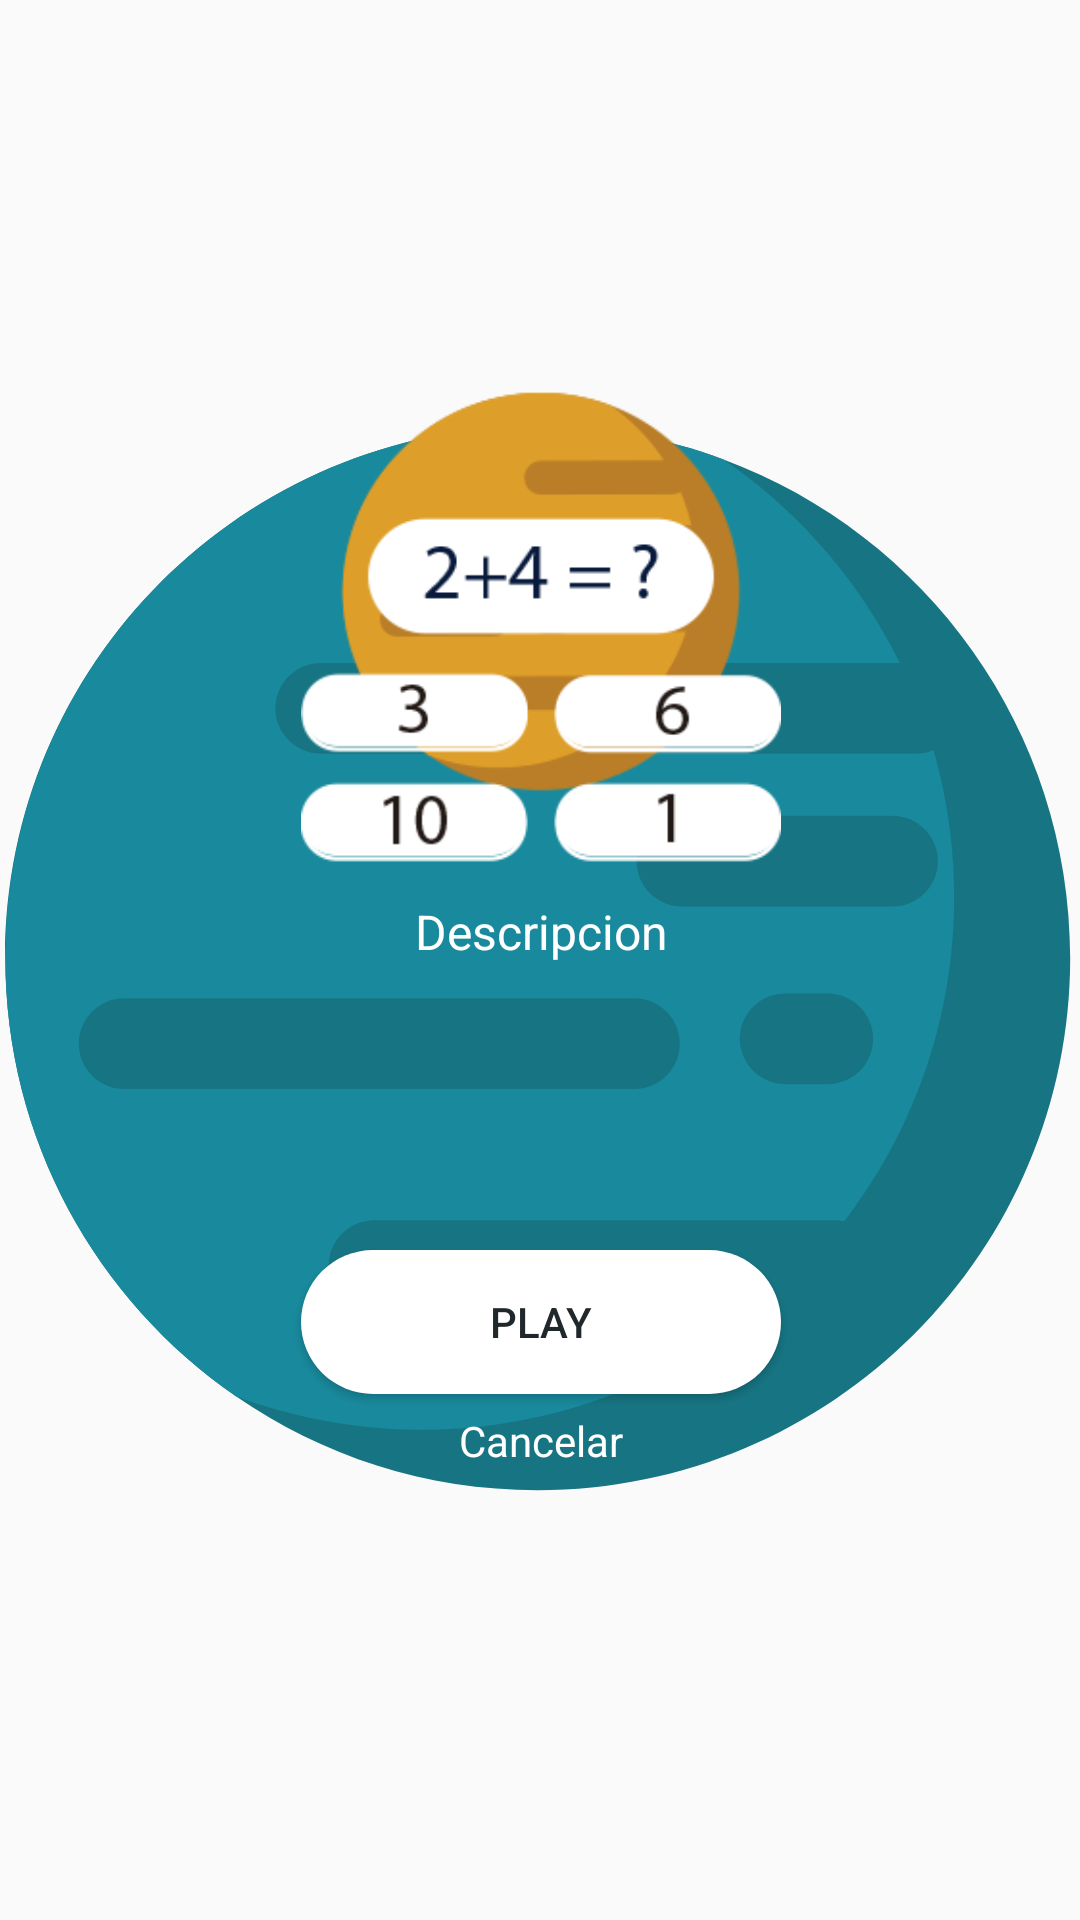

Here is an Android app screen rendered from its layout file. Give the layout XML and the strings, colors and styles it references.
<!-- AndroidManifest.xml: application theme AppTheme -->
<!-- res/layout/descripcionjuego_popup.xml -->
<?xml version="1.0" encoding="utf-8"?>
<android.support.constraint.ConstraintLayout xmlns:android="http://schemas.android.com/apk/res/android"
    xmlns:app="http://schemas.android.com/apk/res-auto"
    xmlns:tools="http://schemas.android.com/tools"
    android:layout_width="match_parent"
    android:layout_height="match_parent">


    <RelativeLayout
        android:id="@+id/rlDescJuego"
        android:layout_width="368dp"
        android:layout_height="381dp"
        android:layout_marginBottom="93dp"
        android:layout_marginEnd="8dp"
        android:layout_marginStart="8dp"
        android:layout_marginTop="93dp"
        app:layout_constraintBottom_toBottomOf="parent"
        app:layout_constraintEnd_toEndOf="parent"
        app:layout_constraintStart_toStartOf="parent"
        app:layout_constraintTop_toTopOf="parent">

        <ImageView
            android:id="@+id/imageView"
            android:layout_width="360dp"
            android:layout_height="360dp"
            android:layout_centerInParent="true"
            app:srcCompat="@drawable/ic_planetaazul" />

        <ImageView
            android:id="@+id/imglogoJuego"
            android:layout_width="160dp"
            android:layout_height="160dp"
            android:layout_alignParentTop="true"
            android:layout_centerHorizontal="true"
            app:srcCompat="@drawable/img_juego_ejemplo" />

        <Button
            android:id="@+id/btnPlay"
            android:layout_width="160dp"
            android:layout_height="wrap_content"
            android:layout_alignParentBottom="true"
            android:layout_centerHorizontal="true"
            android:layout_marginBottom="46dp"
            android:background="@drawable/btnstyle"
            android:text="PLAY"
            android:textColor="@color/Espacio" />

        <TextView
            android:id="@+id/txtCancelar"
            android:layout_width="wrap_content"
            android:layout_height="wrap_content"
            android:layout_alignParentBottom="true"
            android:layout_centerHorizontal="true"
            android:layout_marginBottom="21dp"
            android:text="Cancelar"
            android:textColor="@color/Blanco" />

        <LinearLayout
            android:layout_width="296dp"
            android:layout_height="110dp"
            android:layout_below="@+id/imglogoJuego"
            android:layout_centerHorizontal="true"
            android:layout_marginTop="10dp"
            android:orientation="vertical">

            <TextView
                android:id="@+id/txtDescJuego"
                android:layout_width="match_parent"
                android:layout_height="match_parent"
                android:text="Descripcion"
                android:textAlignment="center"
                android:textColor="@color/Blanco"
                android:textSize="16sp" />
        </LinearLayout>
    </RelativeLayout>
</android.support.constraint.ConstraintLayout>
<!-- resources referenced by this layout -->
<resources>
  <color name="Blanco">#ffffff</color>
  <color name="Espacio">#20282b</color>
  <!-- drawable btnstyle (drawable) -->
  <?xml version="1.0" encoding="utf-8"?>
  <shape xmlns:android="http://schemas.android.com/apk/res/android">
      <solid android:color="@color/Blanco"/>
      <corners android:radius="1000dp"/>
  </shape>
  <!-- drawable ic_planetaazul (drawable) -->
  <vector android:height="24dp" android:viewportHeight="200.0"
      android:viewportWidth="200.0" android:width="24dp" xmlns:android="http://schemas.android.com/apk/res/android">
      <path android:fillColor="#177583" android:pathData="M198,99.6c0,54.4 -44.1,98.6 -98.6,98.6c-20.8,0 -40,-6.4 -55.9,-17.4C17.7,163 0.8,133.3 0.8,99.6C0.8,45.2 45,1.1 99.4,1.1c12.1,0 23.7,2.2 34.4,6.2C171.3,21.2 198,57.3 198,99.6z"/>
      <path android:fillColor="#198A9D" android:pathData="M176.5,88.4c0,54.4 -44.1,98.6 -98.6,98.6c-12.1,0 -23.7,-2.2 -34.4,-6.2C17.7,163 0.8,133.3 0.8,99.6C0.8,45.2 45,1.1 99.4,1.1c12.1,0 23.7,2.2 34.4,6.2C159.6,25 176.5,54.7 176.5,88.4z"/>
      <path android:fillColor="#177583" android:pathData="M169.5,61.8H59.2c-4.6,0 -8.4,-3.8 -8.4,-8.4v0c0,-4.6 3.8,-8.4 8.4,-8.4h110.3c4.6,0 8.4,3.8 8.4,8.4v0C177.9,58 174.1,61.8 169.5,61.8z"/>
      <path android:fillColor="#177583" android:pathData="M154.5,165H69.1c-4.6,0 -8.4,-3.8 -8.4,-8.4v0c0,-4.6 3.8,-8.4 8.4,-8.4h85.4c4.6,0 8.4,3.8 8.4,8.4v0C163,161.3 159.2,165 154.5,165z"/>
      <path android:fillColor="#177583" android:pathData="M153.1,123h-7.9c-4.6,0 -8.4,-3.8 -8.4,-8.4v0c0,-4.6 3.8,-8.4 8.4,-8.4h7.9c4.6,0 8.4,3.8 8.4,8.4v0C161.5,119.3 157.7,123 153.1,123z"/>
      <path android:fillColor="#177583" android:pathData="M165.1,90.1h-39c-4.6,0 -8.4,-3.8 -8.4,-8.4v0c0,-4.6 3.8,-8.4 8.4,-8.4h39c4.6,0 8.4,3.8 8.4,8.4v0C173.5,86.3 169.7,90.1 165.1,90.1z"/>
      <path android:fillColor="#177583" android:pathData="M117.3,123.9H22.8c-4.6,0 -8.4,-3.8 -8.4,-8.4v0c0,-4.6 3.8,-8.4 8.4,-8.4h94.5c4.6,0 8.4,3.8 8.4,8.4v0C125.7,120.1 121.9,123.9 117.3,123.9z"/>
  </vector>
  <!-- drawable img_juego_ejemplo: png bitmap (drawable, 27054 bytes) -->
  <style name="AppTheme" parent="Theme.AppCompat.Light.NoActionBar">
          
          <item name="colorPrimary">@color/colorPrimary</item>
          <item name="colorPrimaryDark">@color/colorPrimaryDark</item>
          <item name="colorAccent">@color/Blanco</item>
      </style>
  <color name="colorPrimary">#3f51b5</color>
  <color name="colorPrimaryDark">#303f9f</color>
</resources>
